Photos from the image-classification dataset "dataset" in the GitHub repository darpansubedi-balmiki/cardamom-leaf-disease-detection. Its 3 classes are: colletotrichum blight, healthy, phyllosticta leaf spot.

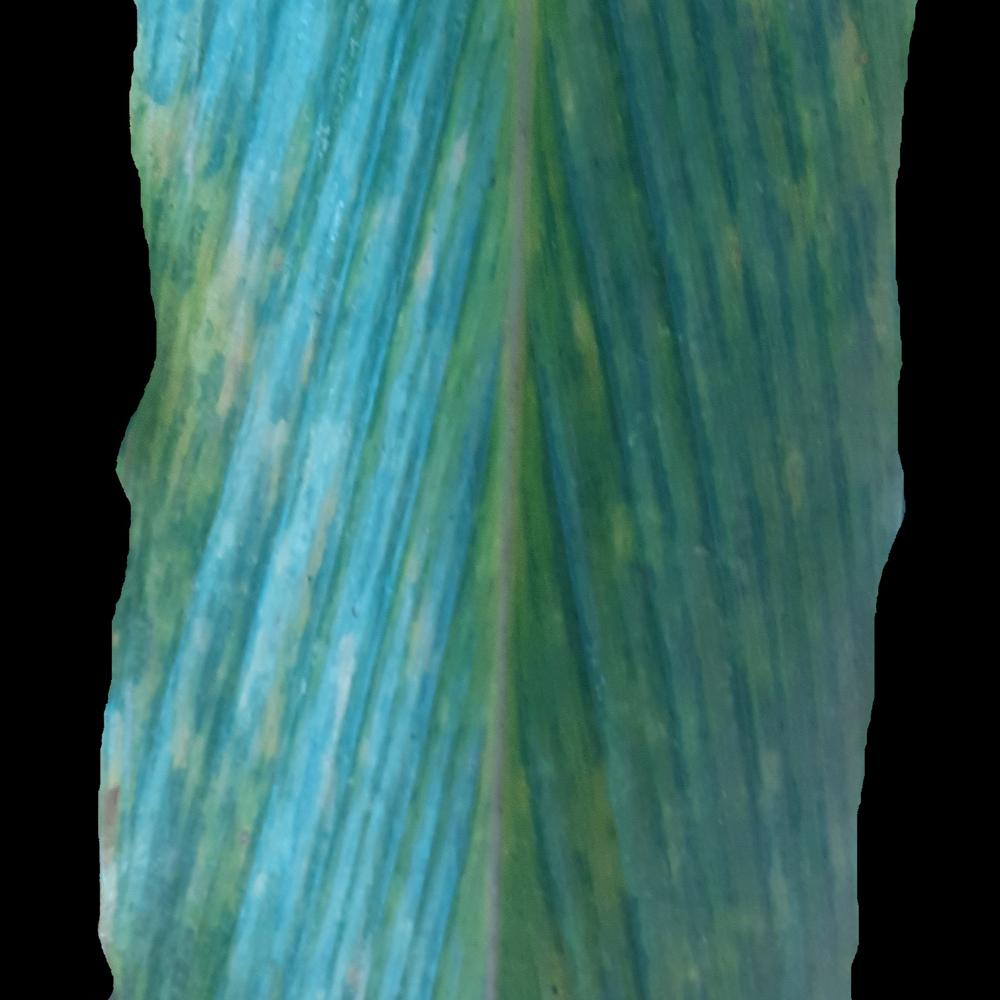
Label: colletotrichum blight

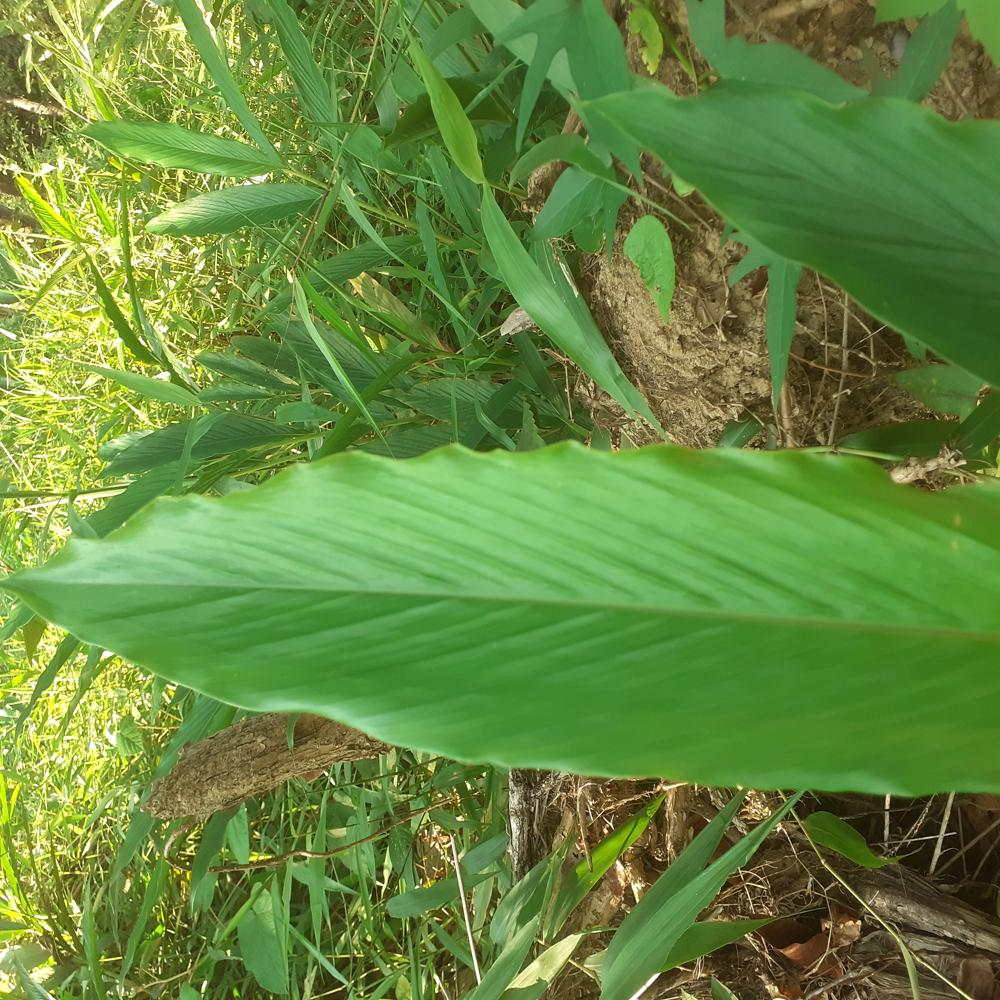
Label: healthy

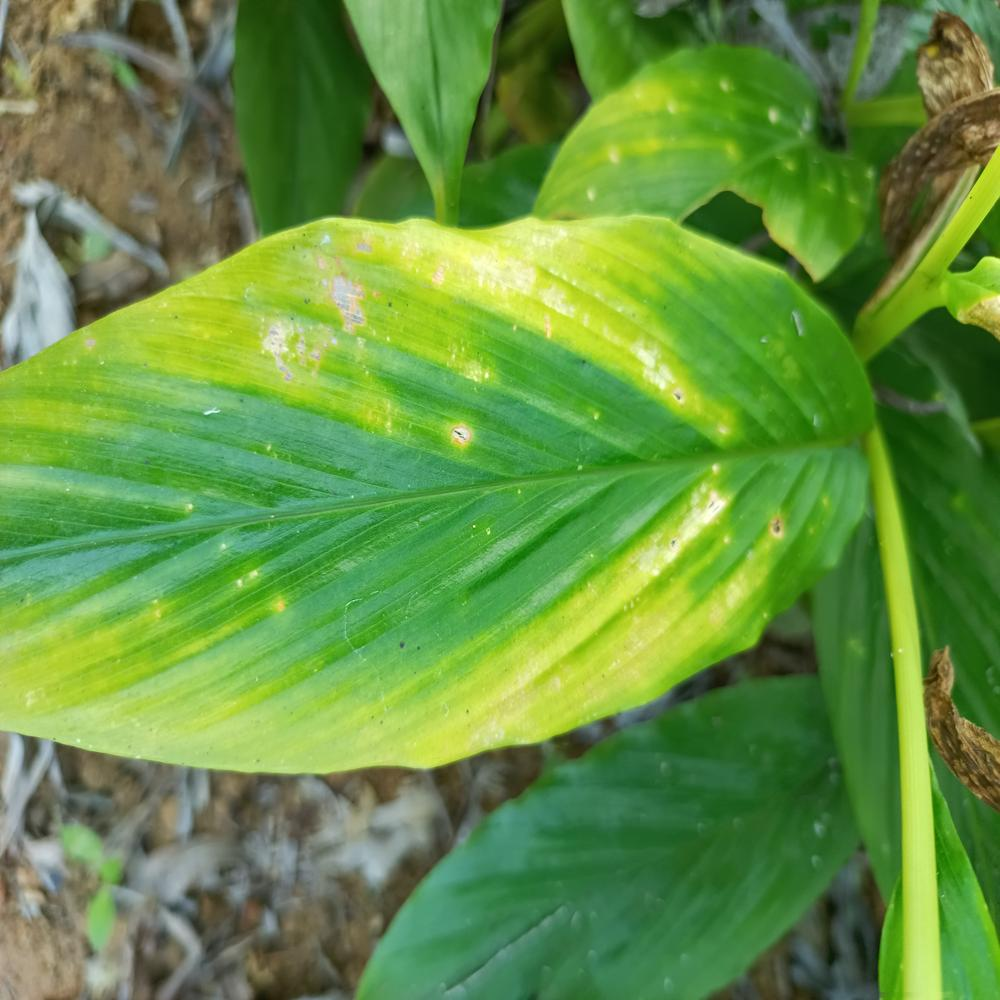
Label: phyllosticta leaf spot

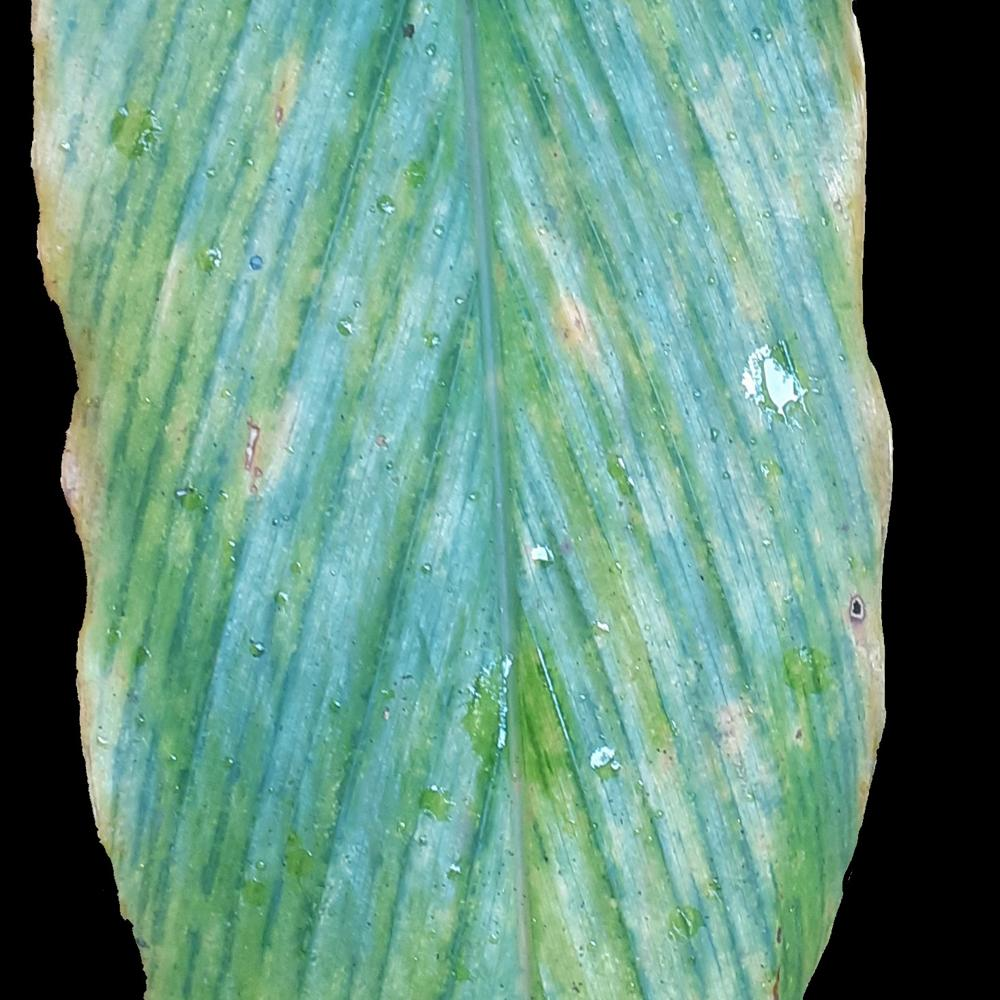
Label: colletotrichum blight

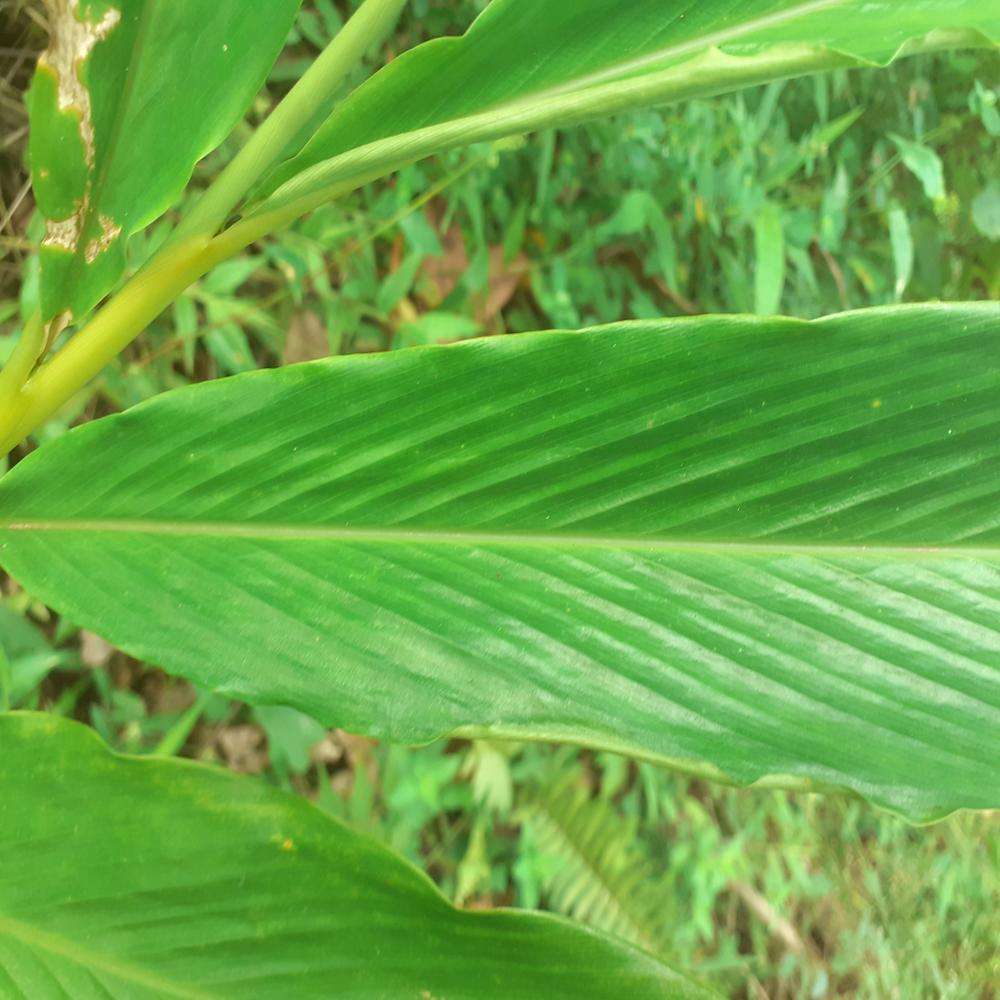
Label: healthy

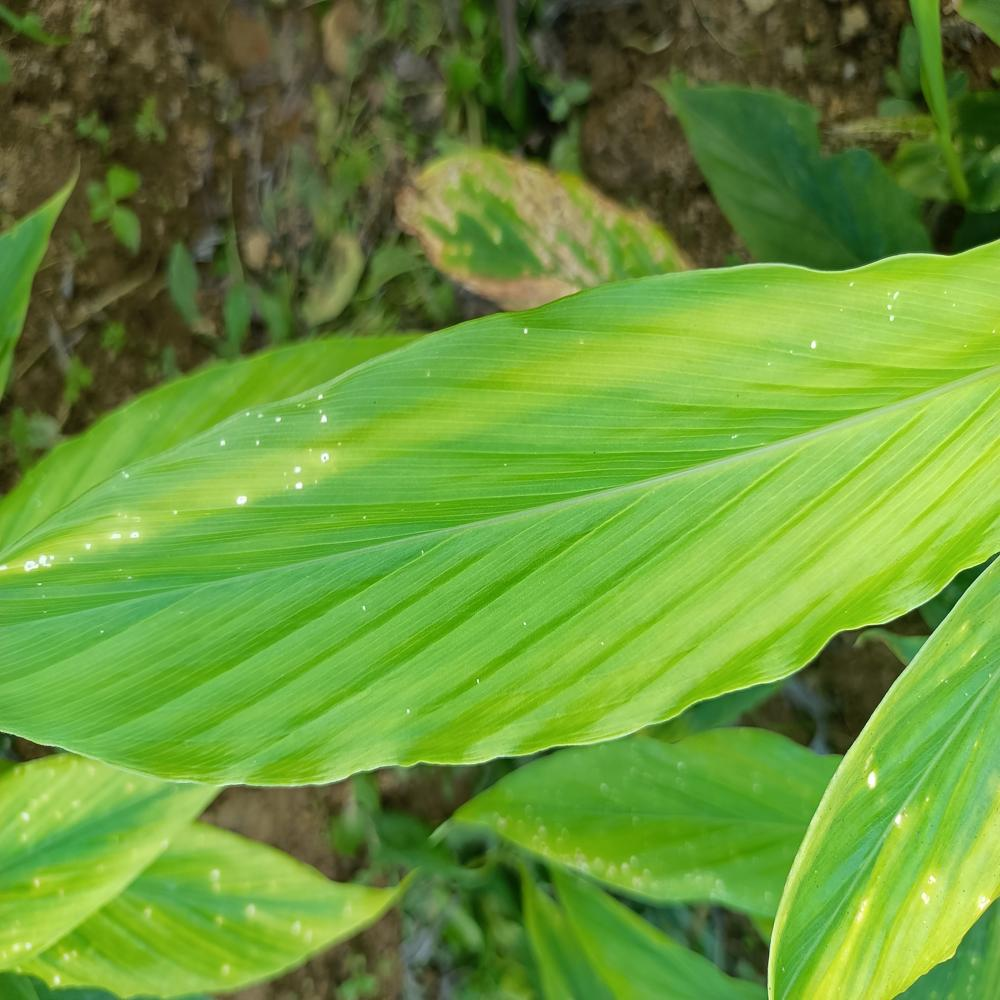
Label: phyllosticta leaf spot
